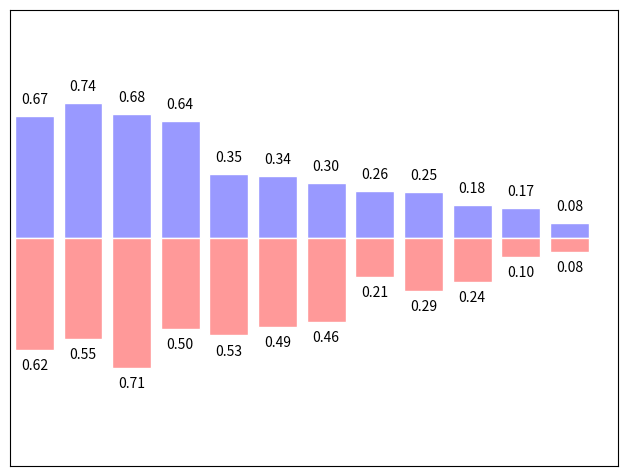

Here is the Python script that generated this plot:
import numpy as np
import matplotlib.pyplot as plt

n = 12
X = np.arange(n)
rng = np.random.default_rng()
Y1 = (1 - X / n) * rng.uniform(0.5, 1.0, n)
Y2 = (1 - X / n) * rng.uniform(0.5, 1.0, n)

plt.axes((0.025, 0.025, 0.95, 0.95))
plt.bar(X, +Y1, facecolor="#9999ff", edgecolor="white")
plt.bar(X, -Y2, facecolor="#ff9999", edgecolor="white")

for x, y in zip(X, Y1):
    plt.text(x, y + 0.05, f"{y:.2f}", ha="center", va="bottom")

for x, y in zip(X, Y2):
    plt.text(x, -y - 0.05, f"{y:.2f}", ha="center", va="top")

plt.xlim(-0.5, n)
plt.xticks([])
plt.ylim(-1.25, 1.25)
plt.yticks([])

plt.show()